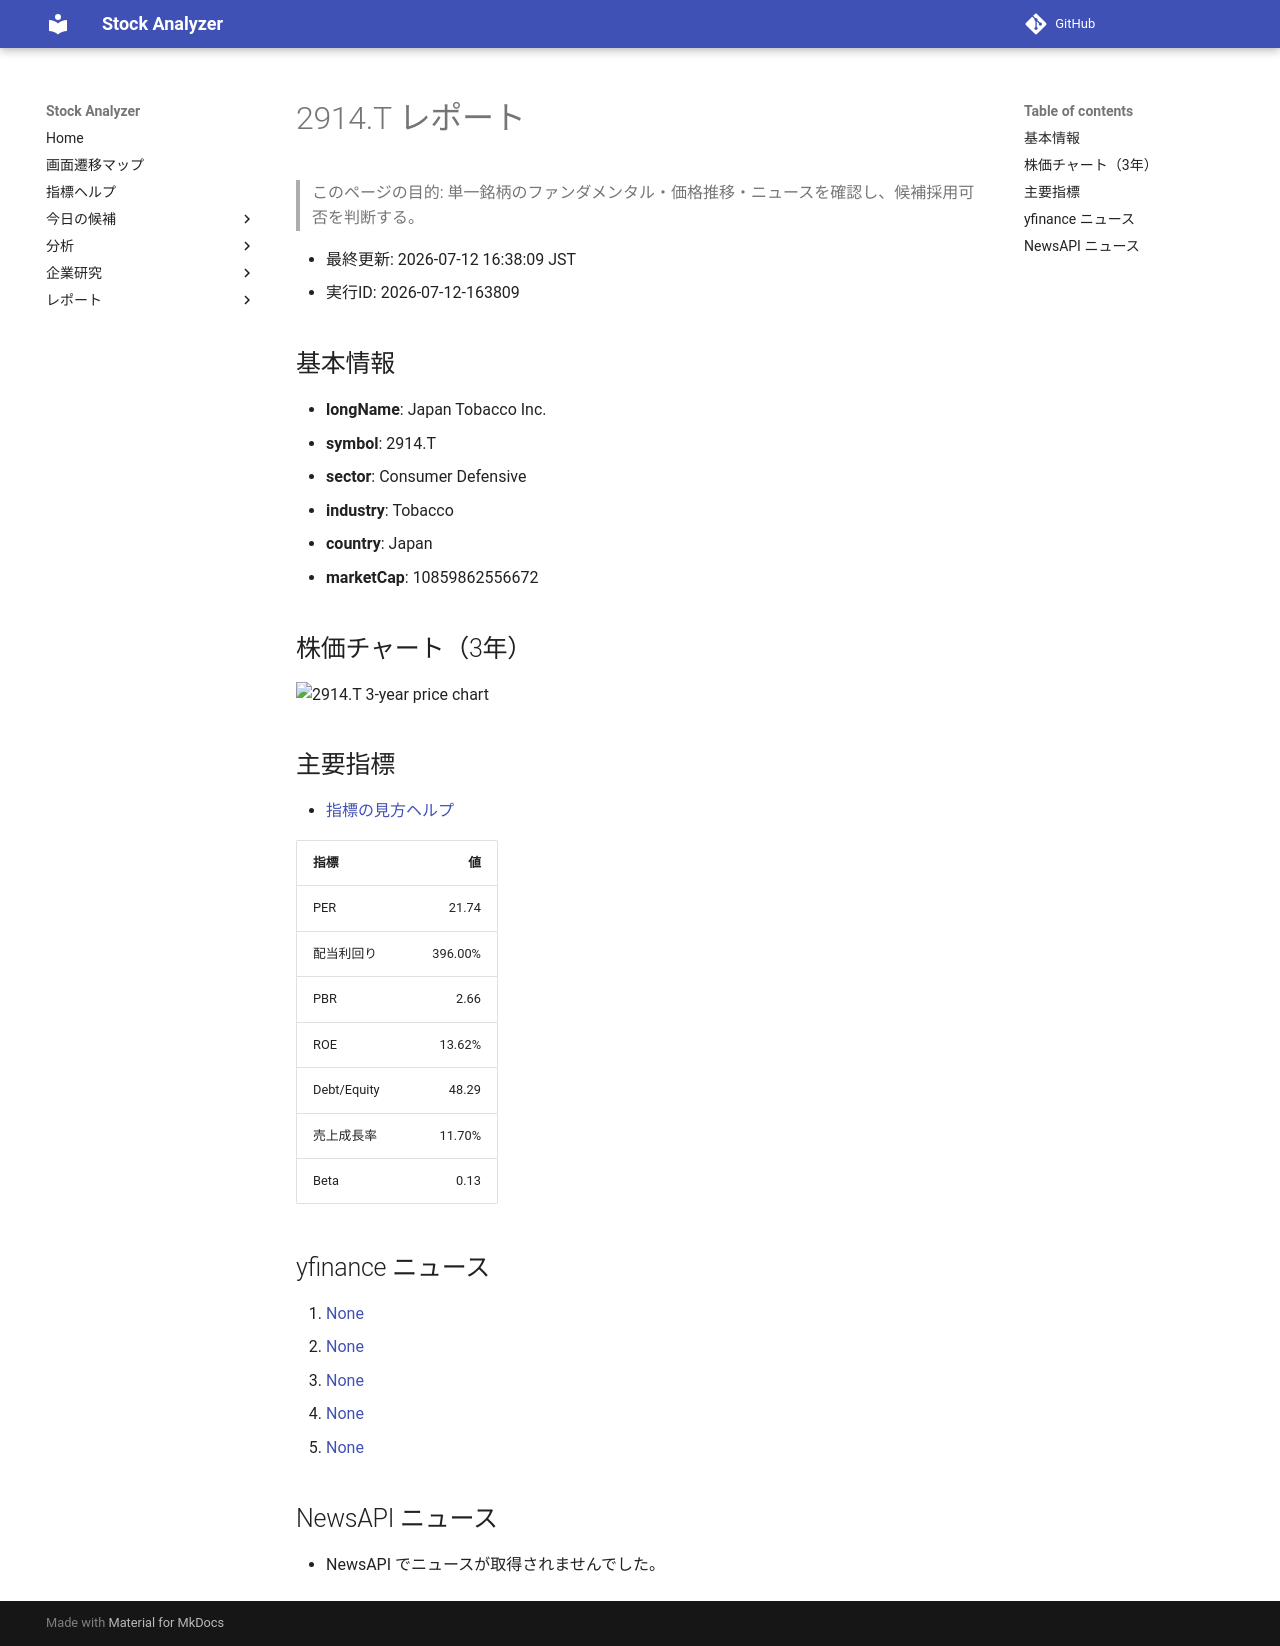

repository: Yumi-note/Making-APP · page: reports/2026-07-12/163809/2914_T/index.html · generator: mkdocs

# 2914.T レポート

> このページの目的: 単一銘柄のファンダメンタル・価格推移・ニュースを確認し、候補採用可否を判断する。

- 最終更新: 2026-07-12 16:38:09 JST
- 実行ID: 2026-07-12-163809

## 基本情報

- **longName**: Japan Tobacco Inc.
- **symbol**: 2914.T
- **sector**: Consumer Defensive
- **industry**: Tobacco
- **country**: Japan
- **marketCap**: 10859862556672

## 株価チャート（3年）

![2914.T 3-year price chart](2914_T_3y.png)

## 主要指標

- [指標の見方ヘルプ](../../../../indicators.md)

| 指標 | 値 |
|---|---:|
| PER | 21.74 |
| 配当利回り | 396.00% |
| PBR | 2.66 |
| ROE | 13.62% |
| Debt/Equity | 48.29 |
| 売上成長率 | 11.70% |
| Beta | 0.13 |

## yfinance ニュース

1. [None](None)
2. [None](None)
3. [None](None)
4. [None](None)
5. [None](None)

## NewsAPI ニュース

- NewsAPI でニュースが取得されませんでした。
